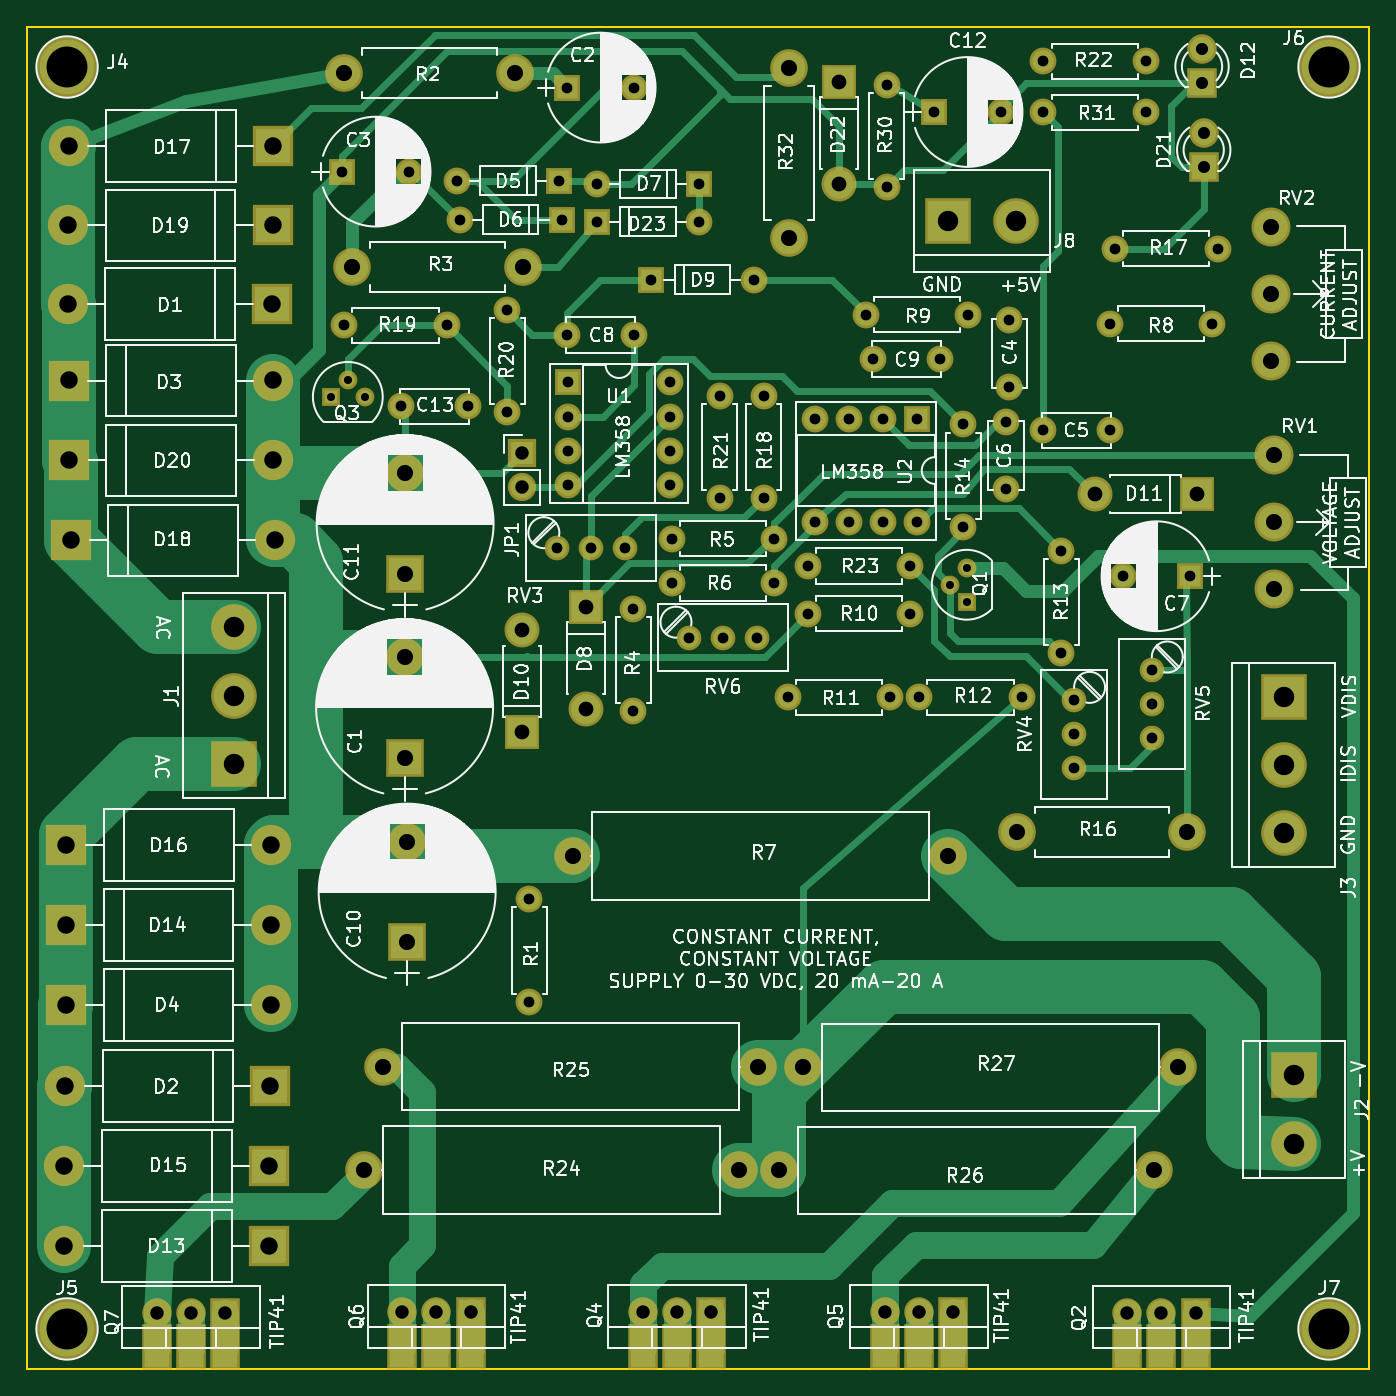
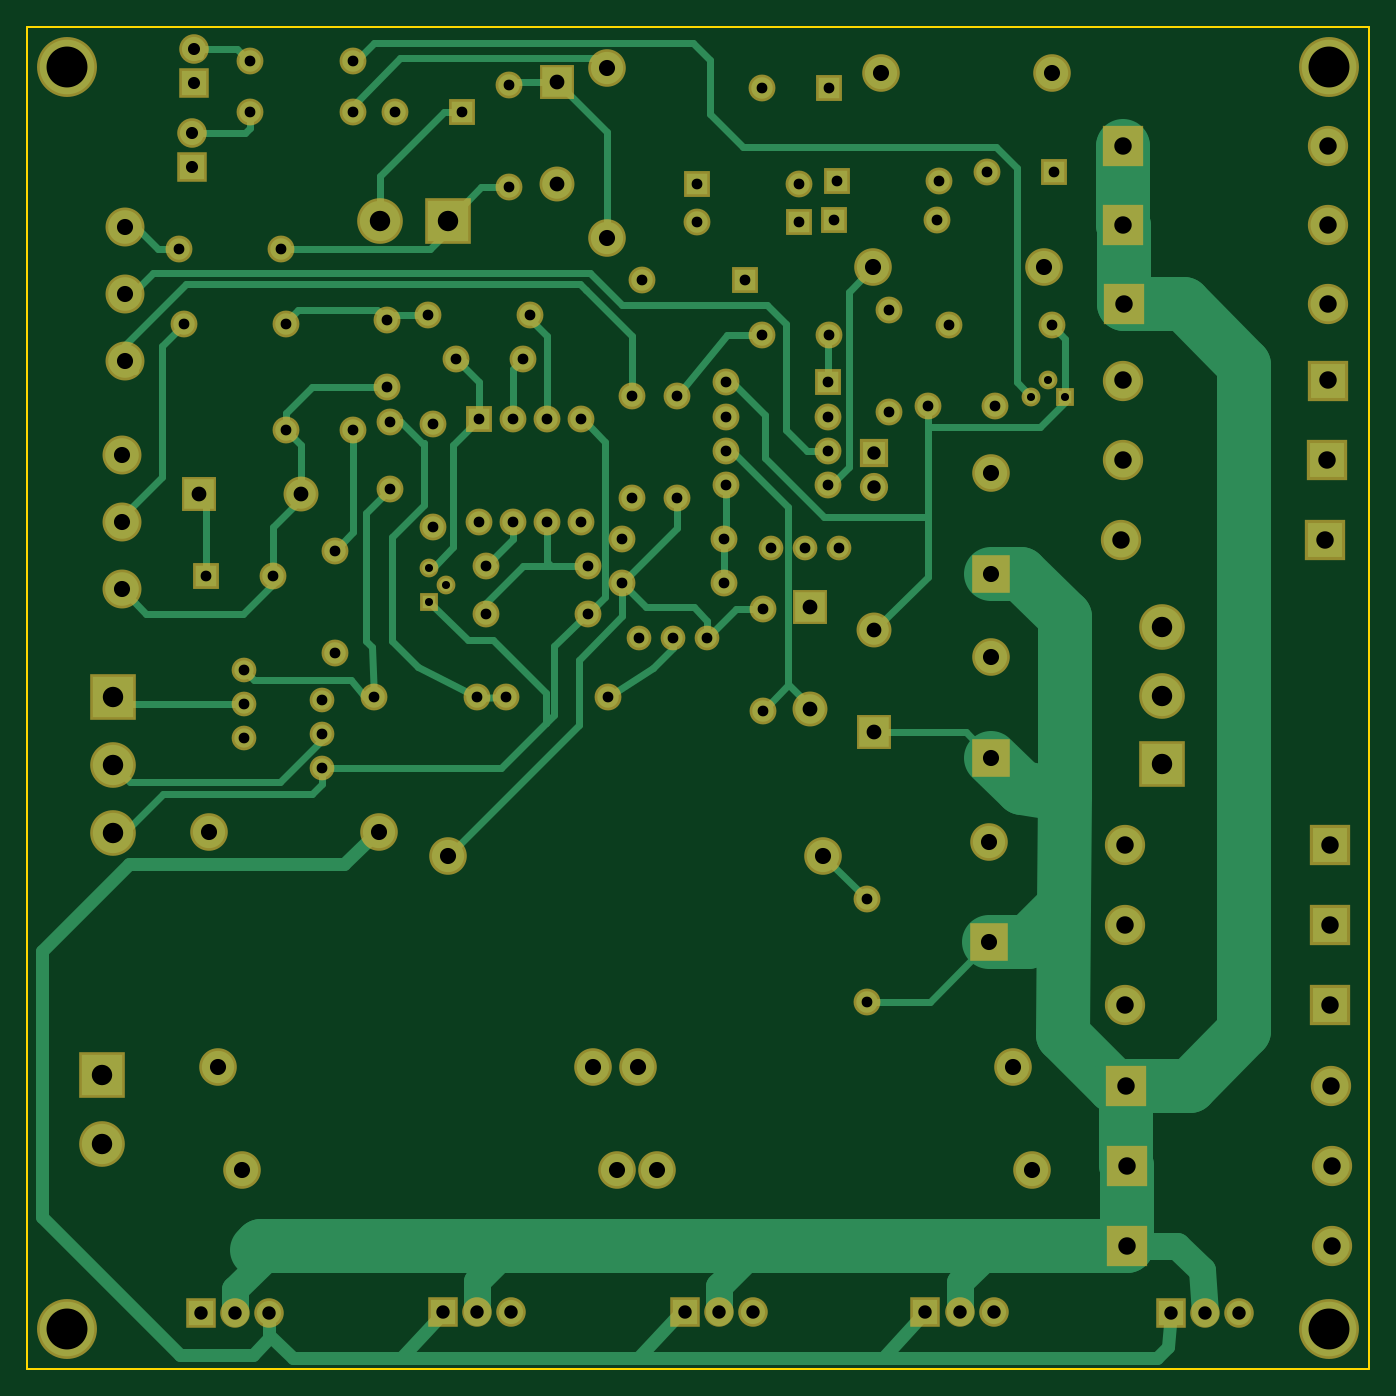
Circuit board: 8 layer files. Board 100.0 x 100.0 mm.
- bottom_copper: LinearPS-B.Cu.gbr (21372 bytes)
- bottom_mask: LinearPS-B.Mask.gbr (6561 bytes)
- bottom_silk: LinearPS-B.SilkS.gbr (265 bytes)
- outline: LinearPS-Edge.Cuts.gbr (489 bytes)
- top_copper: LinearPS-F.Cu.gbr (22247 bytes)
- top_mask: LinearPS-F.Mask.gbr (6996 bytes)
- top_silk: LinearPS-F.SilkS.gbr (193809 bytes)
- drill: LinearPS.drl (3546 bytes)

=== bottom_copper: LinearPS-B.Cu.gbr (21372 bytes, source omitted) ===
=== bottom_mask: LinearPS-B.Mask.gbr ===
G04 #@! TF.FileFunction,Soldermask,Bot*
%FSLAX46Y46*%
G04 Gerber Fmt 4.6, Leading zero omitted, Abs format (unit mm)*
G04 Created by KiCad (PCBNEW 4.0.7) date 06/02/19 08:16:53*
%MOMM*%
%LPD*%
G01*
G04 APERTURE LIST*
%ADD10C,0.100000*%
%ADD11C,2.000000*%
%ADD12O,2.000000X2.000000*%
%ADD13R,3.400000X3.400000*%
%ADD14C,3.400000*%
%ADD15C,2.800000*%
%ADD16O,2.800000X2.800000*%
%ADD17R,3.000000X3.000000*%
%ADD18O,3.000000X3.000000*%
%ADD19R,2.000000X2.000000*%
%ADD20R,2.600000X2.600000*%
%ADD21O,2.600000X2.600000*%
%ADD22R,2.200000X2.200000*%
%ADD23C,2.200000*%
%ADD24C,1.400000*%
%ADD25R,1.400000X1.400000*%
%ADD26C,2.900000*%
%ADD27R,2.800000X2.800000*%
%ADD28C,4.464000*%
%ADD29C,1.840000*%
%ADD30O,2.200000X2.200000*%
%ADD31R,2.100000X2.100000*%
%ADD32O,2.100000X2.100000*%
G04 APERTURE END LIST*
D10*
D11*
X108204000Y-93726000D03*
D12*
X115824000Y-93726000D03*
D11*
X130708400Y-80060800D03*
X125708400Y-80060800D03*
X119761000Y-79629000D03*
D12*
X119761000Y-87249000D03*
D13*
X143611600Y-99910900D03*
D14*
X143611600Y-104990900D03*
X143611600Y-110070900D03*
D15*
X75107800Y-135178800D03*
D16*
X103047800Y-135178800D03*
D11*
X123190000Y-76835000D03*
X123190000Y-71835000D03*
X122936000Y-84455000D03*
X122936000Y-79455000D03*
X95250000Y-72964040D03*
X90250000Y-72964040D03*
X118033800Y-74752200D03*
X113033800Y-74752200D03*
D17*
X68300600Y-70662800D03*
D18*
X53060600Y-70662800D03*
D17*
X68122800Y-128905000D03*
D18*
X52882800Y-128905000D03*
D17*
X53111400Y-76352400D03*
D18*
X68351400Y-76352400D03*
D17*
X52933600Y-122859800D03*
D18*
X68173600Y-122859800D03*
D19*
X89662000Y-61468000D03*
D12*
X82042000Y-61468000D03*
D19*
X89855040Y-64373760D03*
D12*
X82235040Y-64373760D03*
D20*
X91630500Y-93218000D03*
D21*
X91630500Y-100838000D03*
D19*
X96520000Y-68834000D03*
D12*
X104140000Y-68834000D03*
D20*
X137160000Y-84836000D03*
D21*
X129540000Y-84836000D03*
D22*
X137541000Y-54229000D03*
D23*
X137541000Y-51689000D03*
D13*
X65455800Y-104902000D03*
D14*
X65455800Y-99822000D03*
X65455800Y-94742000D03*
D13*
X144373600Y-128117600D03*
D14*
X144373600Y-133197600D03*
D24*
X118745000Y-91567000D03*
X120015000Y-90297000D03*
D25*
X120015000Y-92837000D03*
D24*
X73914000Y-76301600D03*
X75184000Y-77571600D03*
D25*
X72644000Y-77571600D03*
D11*
X87439500Y-122618500D03*
D12*
X87439500Y-114998500D03*
D15*
X73647300Y-53479700D03*
D16*
X86347300Y-53479700D03*
D15*
X86944200Y-67894200D03*
D16*
X74244200Y-67894200D03*
D11*
X95186500Y-100965000D03*
D12*
X95186500Y-93345000D03*
D11*
X98044000Y-88138000D03*
D12*
X105664000Y-88138000D03*
D11*
X98044000Y-91440000D03*
D12*
X105664000Y-91440000D03*
D15*
X90678000Y-111760000D03*
D16*
X118618000Y-111760000D03*
D11*
X130683000Y-72136000D03*
D12*
X138303000Y-72136000D03*
D11*
X112509300Y-71437500D03*
D12*
X120129300Y-71437500D03*
D11*
X106680000Y-99949000D03*
D12*
X114300000Y-99949000D03*
D11*
X124104400Y-99949000D03*
D12*
X116484400Y-99949000D03*
D11*
X127063500Y-96647000D03*
D12*
X127063500Y-89027000D03*
D15*
X123748800Y-109971840D03*
D16*
X136448800Y-109971840D03*
D11*
X138696700Y-66548000D03*
D12*
X131076700Y-66548000D03*
D11*
X104902000Y-85090000D03*
D12*
X104902000Y-77470000D03*
D11*
X73660000Y-72237600D03*
D12*
X81280000Y-72237600D03*
D11*
X85801200Y-78689200D03*
D12*
X85801200Y-71069200D03*
D11*
X101600000Y-85090000D03*
D12*
X101600000Y-77470000D03*
D11*
X125730000Y-52578000D03*
D12*
X133350000Y-52578000D03*
D26*
X142938500Y-86915000D03*
X142938500Y-91915000D03*
X142938500Y-81915000D03*
X142684500Y-69922400D03*
X142684500Y-74922400D03*
X142684500Y-64922400D03*
D19*
X90302080Y-76499720D03*
D12*
X97922080Y-84119720D03*
X90302080Y-79039720D03*
X97922080Y-81579720D03*
X90302080Y-81579720D03*
X97922080Y-79039720D03*
X90302080Y-84119720D03*
X97922080Y-76499720D03*
D19*
X116332000Y-79248000D03*
D12*
X108712000Y-86868000D03*
X113792000Y-79248000D03*
X111252000Y-86868000D03*
X111252000Y-79248000D03*
X113792000Y-86868000D03*
X108712000Y-79248000D03*
X116332000Y-86868000D03*
D19*
X90246200Y-54533800D03*
D11*
X95246200Y-54533800D03*
D19*
X73482200Y-60794900D03*
D11*
X78482200Y-60794900D03*
D19*
X136652000Y-90932000D03*
D11*
X131652000Y-90932000D03*
D17*
X68046600Y-140817600D03*
D18*
X52806600Y-140817600D03*
D17*
X52933600Y-116916200D03*
D18*
X68173600Y-116916200D03*
D17*
X68046600Y-134848600D03*
D18*
X52806600Y-134848600D03*
D17*
X52959000Y-110947200D03*
D18*
X68199000Y-110947200D03*
D17*
X68351400Y-58902600D03*
D18*
X53111400Y-58902600D03*
D17*
X53263800Y-88265000D03*
D18*
X68503800Y-88265000D03*
D17*
X68326000Y-64795400D03*
D18*
X53086000Y-64795400D03*
D17*
X53136800Y-82296000D03*
D18*
X68376800Y-82296000D03*
D27*
X78143100Y-104457500D03*
D15*
X78143100Y-96957500D03*
D11*
X115824000Y-90170000D03*
D12*
X108204000Y-90170000D03*
D15*
X76555600Y-127457200D03*
D16*
X104495600Y-127457200D03*
D15*
X133985000Y-135191500D03*
D16*
X106045000Y-135191500D03*
D15*
X135763000Y-127508000D03*
D16*
X107823000Y-127508000D03*
D27*
X78333600Y-118211600D03*
D15*
X78333600Y-110711600D03*
D27*
X78181200Y-90754200D03*
D15*
X78181200Y-83254200D03*
D28*
X53000000Y-53000000D03*
X53000000Y-147000000D03*
X147000000Y-53000000D03*
X147000000Y-147000000D03*
D19*
X117576600Y-56352440D03*
D11*
X122576600Y-56352440D03*
D13*
X118630700Y-64452500D03*
D14*
X123710700Y-64452500D03*
D11*
X114046000Y-54356000D03*
D12*
X114046000Y-61976000D03*
D22*
X137668000Y-60452000D03*
D23*
X137668000Y-57912000D03*
D11*
X125730000Y-56388000D03*
D12*
X133350000Y-56388000D03*
D20*
X110490000Y-54102000D03*
D21*
X110490000Y-61722000D03*
D15*
X106781600Y-65773300D03*
D16*
X106781600Y-53073300D03*
D29*
X128016000Y-100167440D03*
X128016000Y-102707440D03*
X128016000Y-105247440D03*
X133804660Y-97901760D03*
X133804660Y-100441760D03*
X133804660Y-102981760D03*
D19*
X100076000Y-61722000D03*
D12*
X92456000Y-61722000D03*
D19*
X92456000Y-64516000D03*
D12*
X100076000Y-64516000D03*
D29*
X99314000Y-95504000D03*
X101854000Y-95504000D03*
X104394000Y-95504000D03*
X89471500Y-88836500D03*
X92011500Y-88836500D03*
X94551500Y-88836500D03*
D11*
X77876400Y-78282800D03*
X82876400Y-78282800D03*
D20*
X86868000Y-102565200D03*
D21*
X86868000Y-94945200D03*
D22*
X137058400Y-145796000D03*
D30*
X134518400Y-145796000D03*
X131978400Y-145796000D03*
D22*
X100965000Y-145770600D03*
D30*
X98425000Y-145770600D03*
X95885000Y-145770600D03*
D22*
X118999000Y-145770600D03*
D30*
X116459000Y-145770600D03*
X113919000Y-145770600D03*
D22*
X83058000Y-145770600D03*
D30*
X80518000Y-145770600D03*
X77978000Y-145770600D03*
D22*
X64770000Y-145821400D03*
D30*
X62230000Y-145821400D03*
X59690000Y-145821400D03*
D31*
X86893400Y-81762600D03*
D32*
X86893400Y-84302600D03*
M02*

=== bottom_silk: LinearPS-B.SilkS.gbr ===
G04 #@! TF.FileFunction,Legend,Bot*
%FSLAX46Y46*%
G04 Gerber Fmt 4.6, Leading zero omitted, Abs format (unit mm)*
G04 Created by KiCad (PCBNEW 4.0.7) date 06/02/19 08:16:53*
%MOMM*%
%LPD*%
G01*
G04 APERTURE LIST*
%ADD10C,0.100000*%
G04 APERTURE END LIST*
D10*
M02*

=== outline: LinearPS-Edge.Cuts.gbr ===
G04 #@! TF.FileFunction,Profile,NP*
%FSLAX46Y46*%
G04 Gerber Fmt 4.6, Leading zero omitted, Abs format (unit mm)*
G04 Created by KiCad (PCBNEW 4.0.7) date 06/02/19 08:16:53*
%MOMM*%
%LPD*%
G01*
G04 APERTURE LIST*
%ADD10C,0.100000*%
%ADD11C,0.150000*%
G04 APERTURE END LIST*
D10*
D11*
X50000000Y-150000000D02*
X50000000Y-50000000D01*
X150000000Y-150000000D02*
X50000000Y-150000000D01*
X150000000Y-50000000D02*
X150000000Y-150000000D01*
X50000000Y-50000000D02*
X150000000Y-50000000D01*
M02*

=== top_copper: LinearPS-F.Cu.gbr (22247 bytes, source omitted) ===
=== top_mask: LinearPS-F.Mask.gbr (6996 bytes, source omitted) ===
=== top_silk: LinearPS-F.SilkS.gbr (193809 bytes, source omitted) ===
=== drill: LinearPS.drl ===
M48
;DRILL file {KiCad 4.0.7} date 06/02/19 08:16:55
;FORMAT={-:-/ absolute / metric / decimal}
FMAT,2
METRIC,TZ
T1C0.600
T2C0.800
T3C0.900
T4C1.000
T5C1.100
T6C1.200
T7C1.300
T8C1.520
T9C3.048
%
G90
G05
M71
T1
X72.644Y-77.572
X73.914Y-76.302
X75.184Y-77.572
X118.745Y-91.567
X120.015Y-90.297
X120.015Y-92.837
T2
X73.482Y-60.795
X73.66Y-72.238
X77.876Y-78.283
X78.482Y-60.795
X81.28Y-72.238
X82.042Y-61.468
X82.235Y-64.374
X82.876Y-78.283
X85.801Y-71.069
X85.801Y-78.689
X87.439Y-114.998
X87.439Y-122.618
X89.471Y-88.837
X89.662Y-61.468
X89.855Y-64.374
X90.246Y-54.534
X90.25Y-72.964
X90.302Y-76.5
X90.302Y-79.04
X90.302Y-81.58
X90.302Y-84.12
X92.011Y-88.837
X92.456Y-61.722
X92.456Y-64.516
X94.551Y-88.837
X95.186Y-93.345
X95.186Y-100.965
X95.246Y-54.534
X95.25Y-72.964
X96.52Y-68.834
X97.922Y-76.5
X97.922Y-79.04
X97.922Y-81.58
X97.922Y-84.12
X98.044Y-88.138
X98.044Y-91.44
X99.314Y-95.504
X100.076Y-61.722
X100.076Y-64.516
X101.6Y-77.47
X101.6Y-85.09
X101.854Y-95.504
X104.14Y-68.834
X104.394Y-95.504
X104.902Y-77.47
X104.902Y-85.09
X105.664Y-88.138
X105.664Y-91.44
X106.68Y-99.949
X108.204Y-90.17
X108.204Y-93.726
X108.712Y-79.248
X108.712Y-86.868
X111.252Y-79.248
X111.252Y-86.868
X112.509Y-71.438
X113.034Y-74.752
X113.792Y-79.248
X113.792Y-86.868
X114.046Y-54.356
X114.046Y-61.976
X114.3Y-99.949
X115.824Y-90.17
X115.824Y-93.726
X116.332Y-79.248
X116.332Y-86.868
X116.484Y-99.949
X117.577Y-56.352
X118.034Y-74.752
X119.761Y-79.629
X119.761Y-87.249
X120.129Y-71.438
X122.577Y-56.352
X122.936Y-79.455
X122.936Y-84.455
X123.19Y-71.835
X123.19Y-76.835
X124.104Y-99.949
X125.708Y-80.061
X125.73Y-52.578
X125.73Y-56.388
X127.063Y-89.027
X127.063Y-96.647
X128.016Y-100.167
X128.016Y-102.707
X128.016Y-105.247
X130.683Y-72.136
X130.708Y-80.061
X131.077Y-66.548
X131.652Y-90.932
X133.35Y-52.578
X133.35Y-56.388
X133.805Y-97.902
X133.805Y-100.442
X133.805Y-102.982
X136.652Y-90.932
X138.303Y-72.136
X138.697Y-66.548
T3
X137.541Y-51.689
X137.541Y-54.229
X137.668Y-57.912
X137.668Y-60.452
T4
X59.69Y-145.821
X62.23Y-145.821
X64.77Y-145.821
X77.978Y-145.771
X80.518Y-145.771
X83.058Y-145.771
X86.893Y-81.763
X86.893Y-84.303
X95.885Y-145.771
X98.425Y-145.771
X100.965Y-145.771
X113.919Y-145.771
X116.459Y-145.771
X118.999Y-145.771
X131.978Y-145.796
X134.518Y-145.796
X137.058Y-145.796
T5
X86.868Y-94.945
X86.868Y-102.565
X91.63Y-93.218
X91.63Y-100.838
X110.49Y-54.102
X110.49Y-61.722
X129.54Y-84.836
X137.16Y-84.836
T6
X73.647Y-53.48
X74.244Y-67.894
X75.108Y-135.179
X76.556Y-127.457
X78.143Y-96.957
X78.143Y-104.457
X78.181Y-83.254
X78.181Y-90.754
X78.334Y-110.712
X78.334Y-118.212
X86.347Y-53.48
X86.944Y-67.894
X90.678Y-111.76
X103.048Y-135.179
X104.496Y-127.457
X106.045Y-135.191
X106.782Y-53.073
X106.782Y-65.773
X107.823Y-127.508
X118.618Y-111.76
X123.749Y-109.972
X133.985Y-135.191
X135.763Y-127.508
X136.449Y-109.972
X142.684Y-64.922
X142.684Y-69.922
X142.684Y-74.922
X142.939Y-81.915
X142.939Y-86.915
X142.939Y-91.915
T7
X52.807Y-134.849
X52.807Y-140.818
X52.883Y-128.905
X52.934Y-116.916
X52.934Y-122.86
X52.959Y-110.947
X53.061Y-70.663
X53.086Y-64.795
X53.111Y-58.903
X53.111Y-76.352
X53.137Y-82.296
X53.264Y-88.265
X68.047Y-134.849
X68.047Y-140.818
X68.123Y-128.905
X68.174Y-116.916
X68.174Y-122.86
X68.199Y-110.947
X68.301Y-70.663
X68.326Y-64.795
X68.351Y-58.903
X68.351Y-76.352
X68.377Y-82.296
X68.504Y-88.265
T8
X65.456Y-94.742
X65.456Y-99.822
X65.456Y-104.902
X118.631Y-64.453
X123.711Y-64.453
X143.612Y-99.911
X143.612Y-104.991
X143.612Y-110.071
X144.374Y-128.118
X144.374Y-133.198
T9
X53.Y-53.
X53.Y-147.
X147.Y-53.
X147.Y-147.
T0
M30
